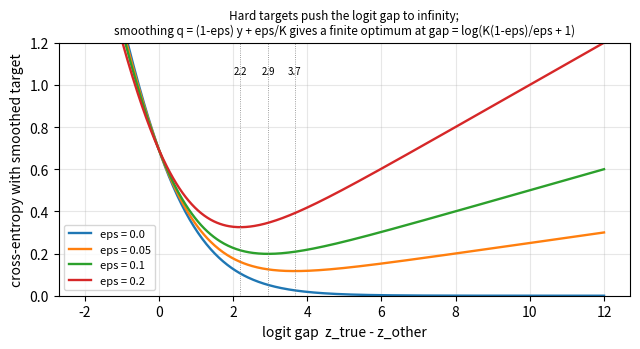

Python code for this plot: (Note: this script raises an exception after producing the figure.)
"""Label smoothing: the CE loss of a 2-class logit gap with and without smoothing,
and the resulting optimum. -> docs/assets/figures/part03_label_smoothing.png"""
import matplotlib

matplotlib.use("Agg")
import matplotlib.pyplot as plt
import numpy as np

gap = np.linspace(-2, 12, 500)  # z_true - z_other for K = 2
K = 2
fig, ax = plt.subplots(figsize=(6.5, 3.6), facecolor="white")
for eps in [0.0, 0.05, 0.1, 0.2]:
    q_true = 1 - eps + eps / K
    logp_true = -np.log1p(np.exp(-gap))
    logp_other = -np.log1p(np.exp(gap))
    loss = -(q_true * logp_true + (1 - q_true) * logp_other)
    ax.plot(gap, loss, label=f"eps = {eps}", lw=1.7)
    if eps > 0:
        opt = np.log((1 - eps + eps / K) / (eps / K))
        ax.axvline(opt, color="gray", lw=0.6, ls=":")
        ax.text(opt, 1.05, f"{opt:.1f}", fontsize=7, ha="center")
ax.set_xlabel("logit gap  z_true - z_other")
ax.set_ylabel("cross-entropy with smoothed target")
ax.set_ylim(0, 1.2)
ax.set_title("Hard targets push the logit gap to infinity;\nsmoothing q = (1-eps) y + eps/K gives a finite optimum at gap = log(K(1-eps)/eps + 1)", fontsize=8.5)
ax.legend(fontsize=8)
ax.grid(alpha=0.3)
fig.tight_layout()
fig.savefig("docs/assets/figures/part03_label_smoothing.png", dpi=150, bbox_inches="tight", facecolor="white")
